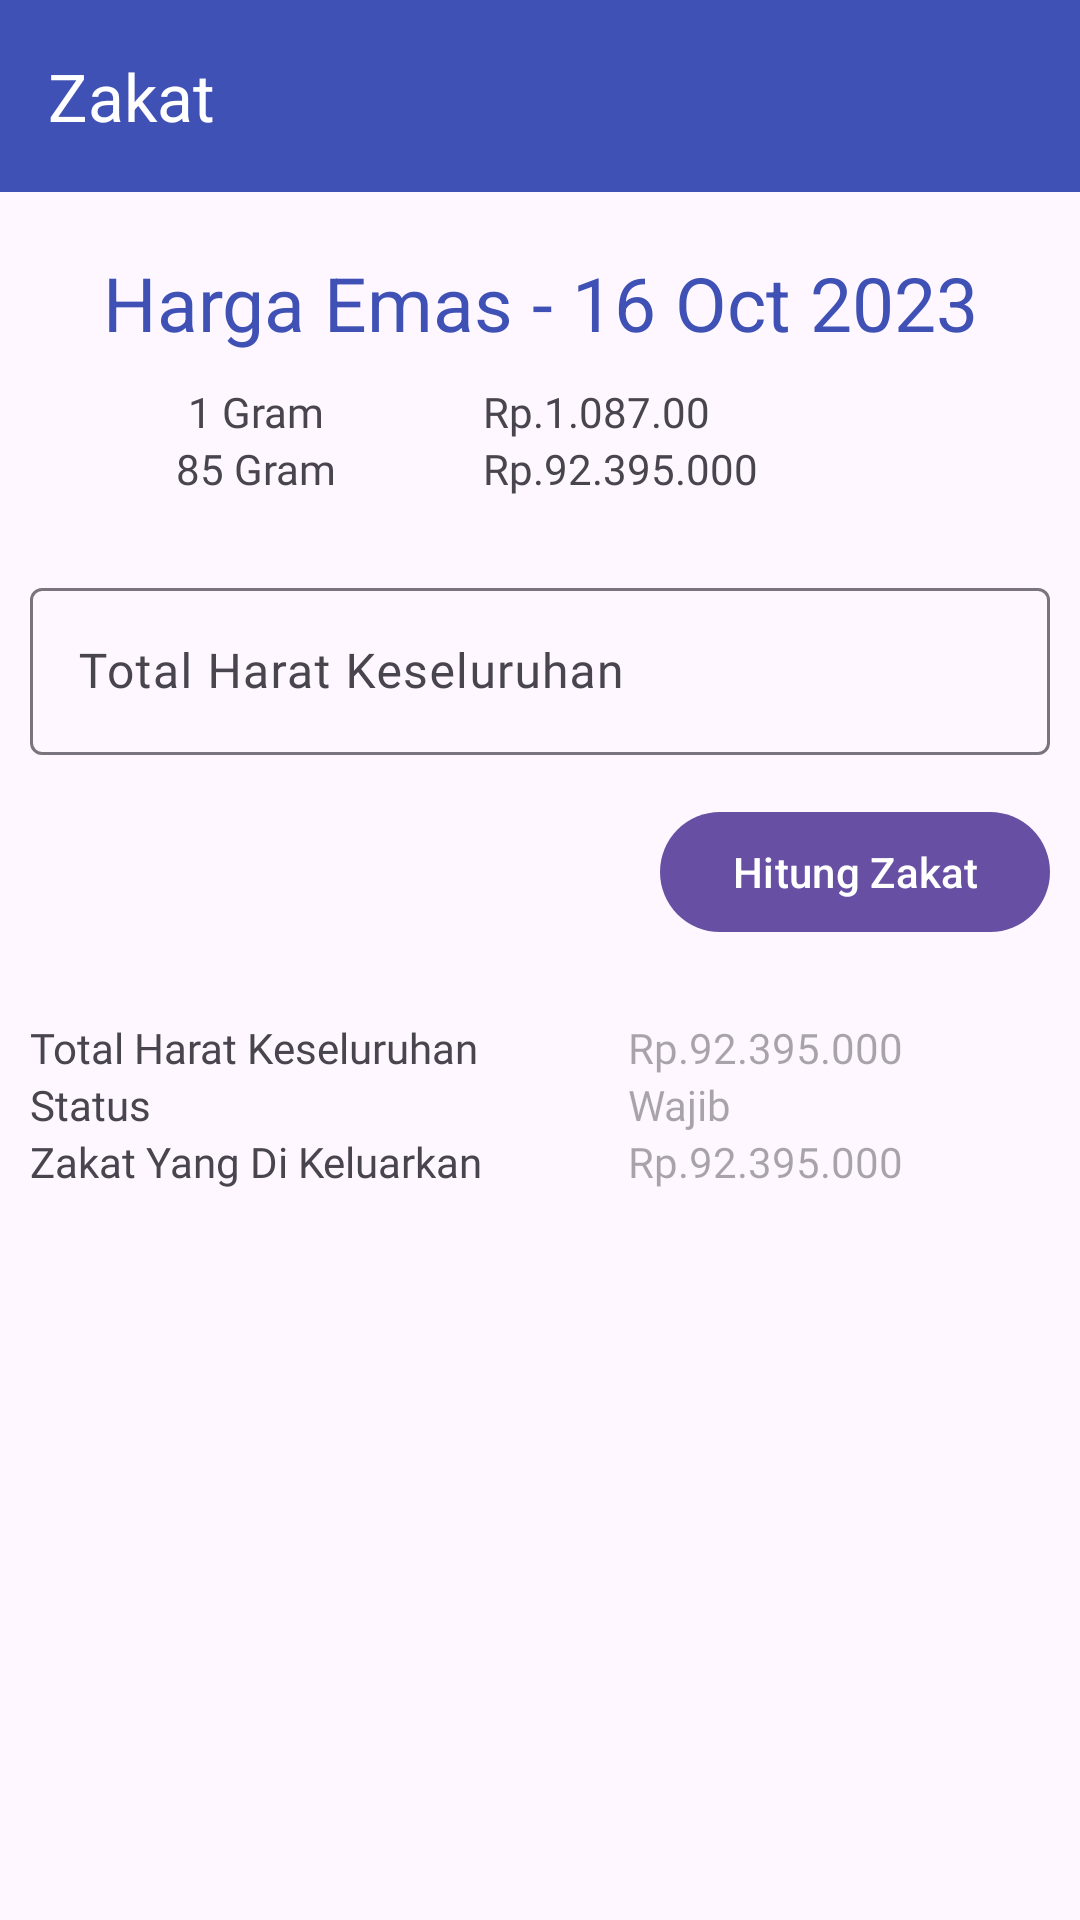

Layout XML and referenced resources for this Android screen:
<!-- AndroidManifest.xml: application theme Theme.DashboardIslmai -->
<!-- res/layout/activity_zakat.xml -->
<?xml version="1.0" encoding="utf-8"?>
<LinearLayout xmlns:android="http://schemas.android.com/apk/res/android"
    xmlns:app="http://schemas.android.com/apk/res-auto"
    xmlns:tools="http://schemas.android.com/tools"
    android:layout_width="match_parent"
    android:layout_height="match_parent"
    android:orientation="vertical"
    tools:context=".zakat.ZakatActivity">

    <androidx.appcompat.widget.Toolbar
        android:id="@+id/toolbar"
        android:layout_width="match_parent"
        android:layout_height="wrap_content"
        android:background="@color/colorBlue"
        app:navigationIcon="@drawable/ic_baseline_arrow_back_ios_24"
        app:title="@string/zakat"
        app:titleTextColor="@color/colorWhite"/>

    <LinearLayout
        android:layout_width="match_parent"
        android:layout_height="match_parent"
        android:orientation="vertical"
        android:padding="10dp">

        <TextView
            android:layout_width="match_parent"
            android:layout_height="wrap_content"
            android:layout_marginTop="10dp"
            android:text="@string/harga_emas_hari_ini_16_oct_2023"
            android:textAlignment="center"
            android:textColor="@color/colorBlue"
            android:textSize="25sp" />

        <TableLayout
            android:layout_width="match_parent"
            android:layout_height="wrap_content"
            android:layout_marginTop="10dp">

            <TableRow>

                <TextView
                    android:layout_width="match_parent"
                    android:layout_height="wrap_content"
                    android:layout_weight="1"
                    android:fontFamily="@font/poppins_regular"
                    android:text="@string/_1_gram"
                    android:textAlignment="center" />

                <TextView
                    android:layout_width="match_parent"
                    android:layout_height="wrap_content"
                    android:layout_weight="1"
                    android:fontFamily="@font/poppins_semi_bold"
                    android:text="@string/rp_1_087_00" />
            </TableRow>

            <TableRow>

                <TextView
                    android:layout_width="match_parent"
                    android:layout_height="wrap_content"
                    android:layout_weight="1"
                    android:fontFamily="@font/poppins_regular"
                    android:text="@string/_85_gram"
                    android:textAlignment="center" />

                <TextView
                    android:layout_width="match_parent"
                    android:layout_height="wrap_content"
                    android:layout_weight="1"
                    android:fontFamily="@font/poppins_semi_bold"
                    android:text="@string/rp_92_395_000" />
            </TableRow>

        </TableLayout>

        <com.google.android.material.textfield.TextInputLayout
            android:layout_width="match_parent"
            android:layout_height="wrap_content"
            android:layout_marginTop="25dp">

            <EditText
                android:id="@+id/edt_total_harta_keseluruhan"
                android:layout_width="match_parent"
                android:layout_height="wrap_content"
                android:fontFamily="@font/poppins_regular"
                android:hint="@string/total_harat_keseluruhan"
                android:inputType="number" />

        </com.google.android.material.textfield.TextInputLayout>

        <Button
            android:id="@+id/btn_hitung"
            android:layout_width="wrap_content"
            android:layout_height="wrap_content"
            android:layout_gravity="end"
            android:layout_marginTop="15dp"
            android:text="@string/hitung" />

        <TableLayout
            android:layout_width="match_parent"
            android:layout_height="wrap_content"
            android:layout_marginTop="25dp">

            <TableRow>

                <TextView
                    android:layout_width="match_parent"
                    android:layout_height="wrap_content"
                    android:layout_weight="1"
                    android:fontFamily="@font/poppins_regular"
                    android:text="@string/total_harat_keseluruhan" />

                <TextView
                    android:id="@+id/tv_total_harta_keseluruhan"
                    android:layout_width="match_parent"
                    android:layout_height="wrap_content"
                    android:layout_weight="1"
                    android:fontFamily="@font/poppins_semi_bold"
                    android:hint="@string/rp_92_395_000" />
            </TableRow>

            <TableRow>

                <TextView
                    android:layout_width="match_parent"
                    android:layout_height="wrap_content"
                    android:layout_weight="1"
                    android:fontFamily="@font/poppins_regular"
                    android:text="@string/status" />

                <TextView
                    android:id="@+id/tv_status"
                    android:layout_width="match_parent"
                    android:layout_height="wrap_content"
                    android:layout_weight="1"
                    android:fontFamily="@font/poppins_semi_bold"
                    android:hint="@string/wajib" />
            </TableRow>

            <TableRow>

                <TextView
                    android:layout_width="match_parent"
                    android:layout_height="wrap_content"
                    android:layout_weight="1"
                    android:fontFamily="@font/poppins_regular"
                    android:text="@string/zakat_yang_di_kelurkan" />

                <TextView
                    android:id="@+id/tv_zakat_yang_dikeluarkan"
                    android:layout_width="match_parent"
                    android:layout_height="wrap_content"
                    android:layout_weight="1"
                    android:fontFamily="@font/poppins_semi_bold"
                    android:hint="@string/rp_92_395_000" />
            </TableRow>

        </TableLayout>

    </LinearLayout>

</LinearLayout>
<!-- resources referenced by this layout -->
<resources>
  <color name="colorBlue">#3F51B5</color>
  <color name="colorWhite">#FFFFFF</color>
  <string name="_1_gram">1 Gram</string>
  <string name="_85_gram">85 Gram</string>
  <string name="harga_emas_hari_ini_16_oct_2023">Harga Emas - 16 Oct 2023</string>
  <string name="hitung">Hitung Zakat</string>
  <string name="rp_1_087_00">Rp.1.087.00</string>
  <string name="rp_92_395_000">Rp.92.395.000</string>
  <string name="status">Status</string>
  <string name="total_harat_keseluruhan">Total Harat Keseluruhan</string>
  <string name="wajib">Wajib</string>
  <string name="zakat">Zakat</string>
  <string name="zakat_yang_di_kelurkan">Zakat Yang Di Keluarkan</string>
  <style name="Theme.DashboardIslmai" parent="Base.Theme.DashboardIslmai" />
  <style name="Base.Theme.DashboardIslmai" parent="Theme.Material3.DayNight.NoActionBar">
          
          
      </style>
</resources>
